4-way image classification set "dataset" from GitHub (xKingxAsurax/Simulacion-proyecto-11); label vocabulary: inventory report, purchase orders, shipping orders, invoices.

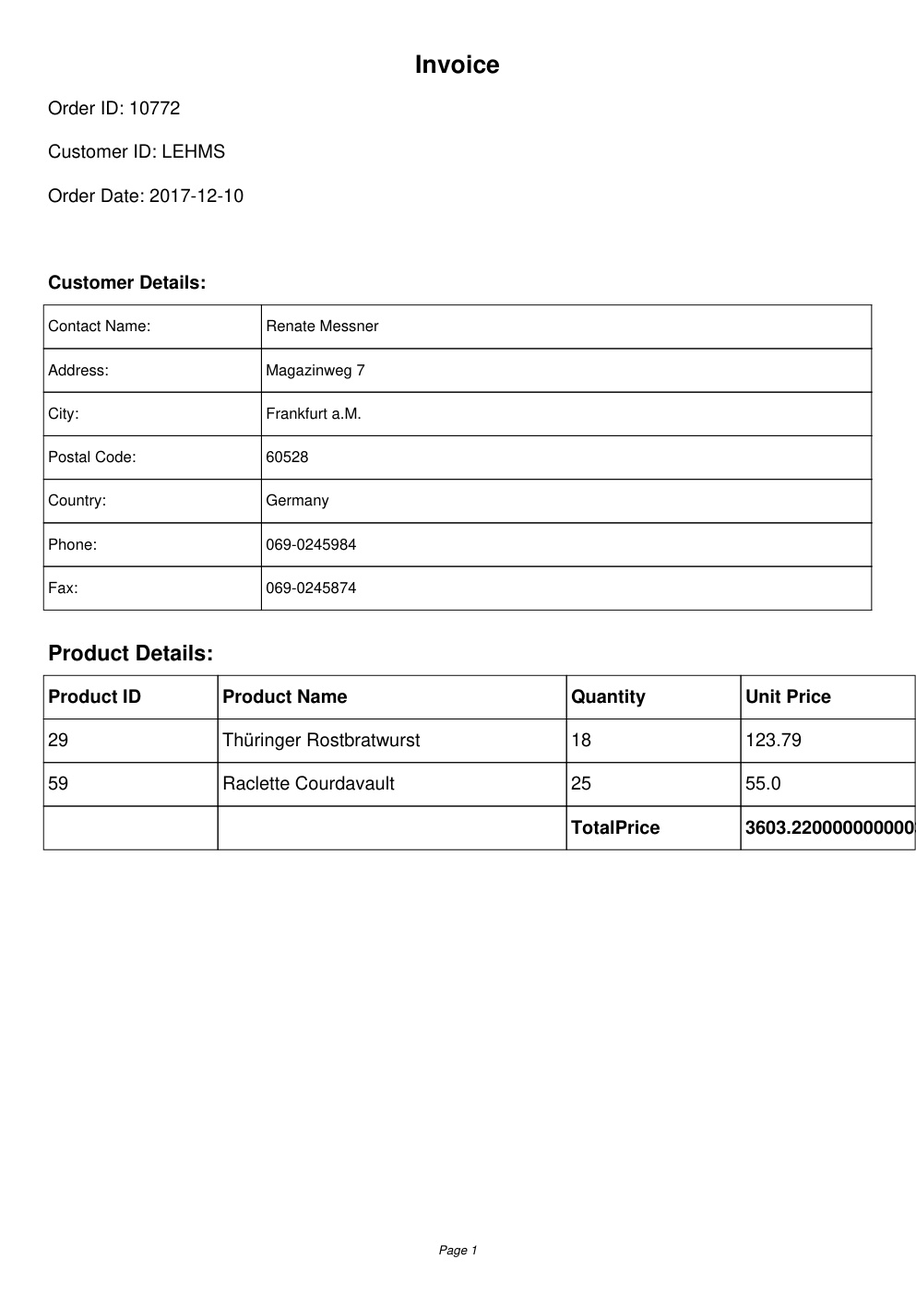
Label: invoices

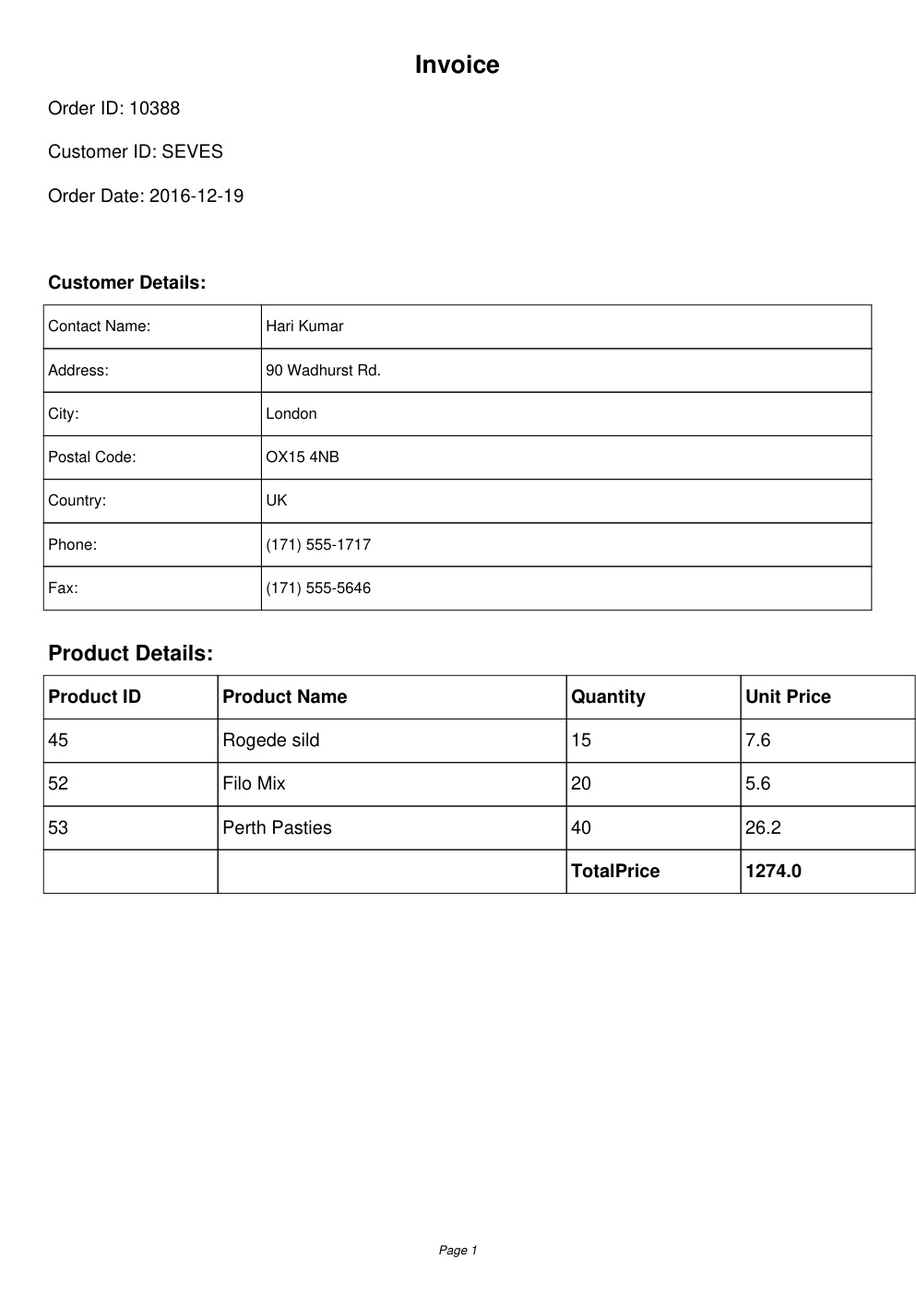
Label: invoices

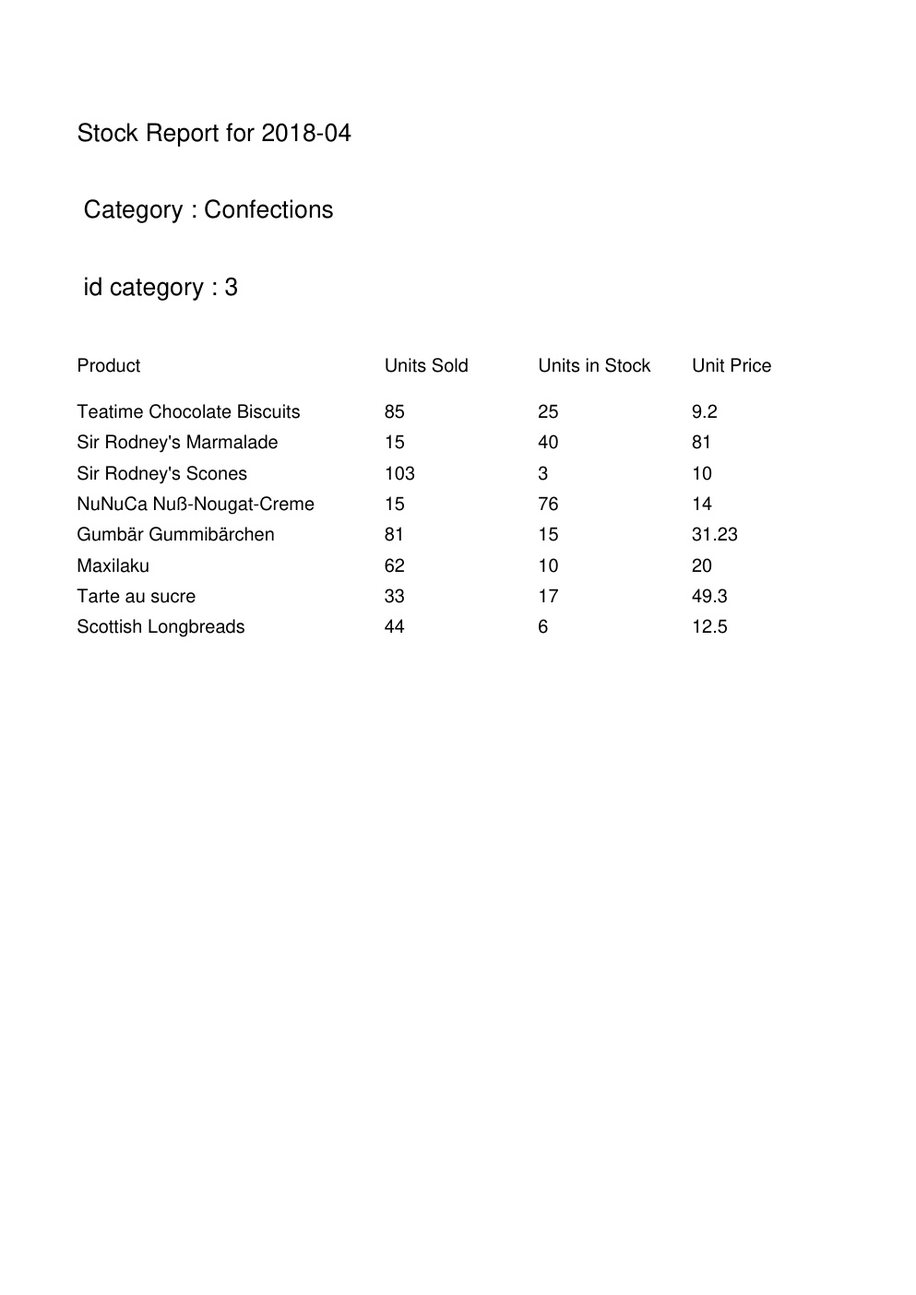
Label: inventory report

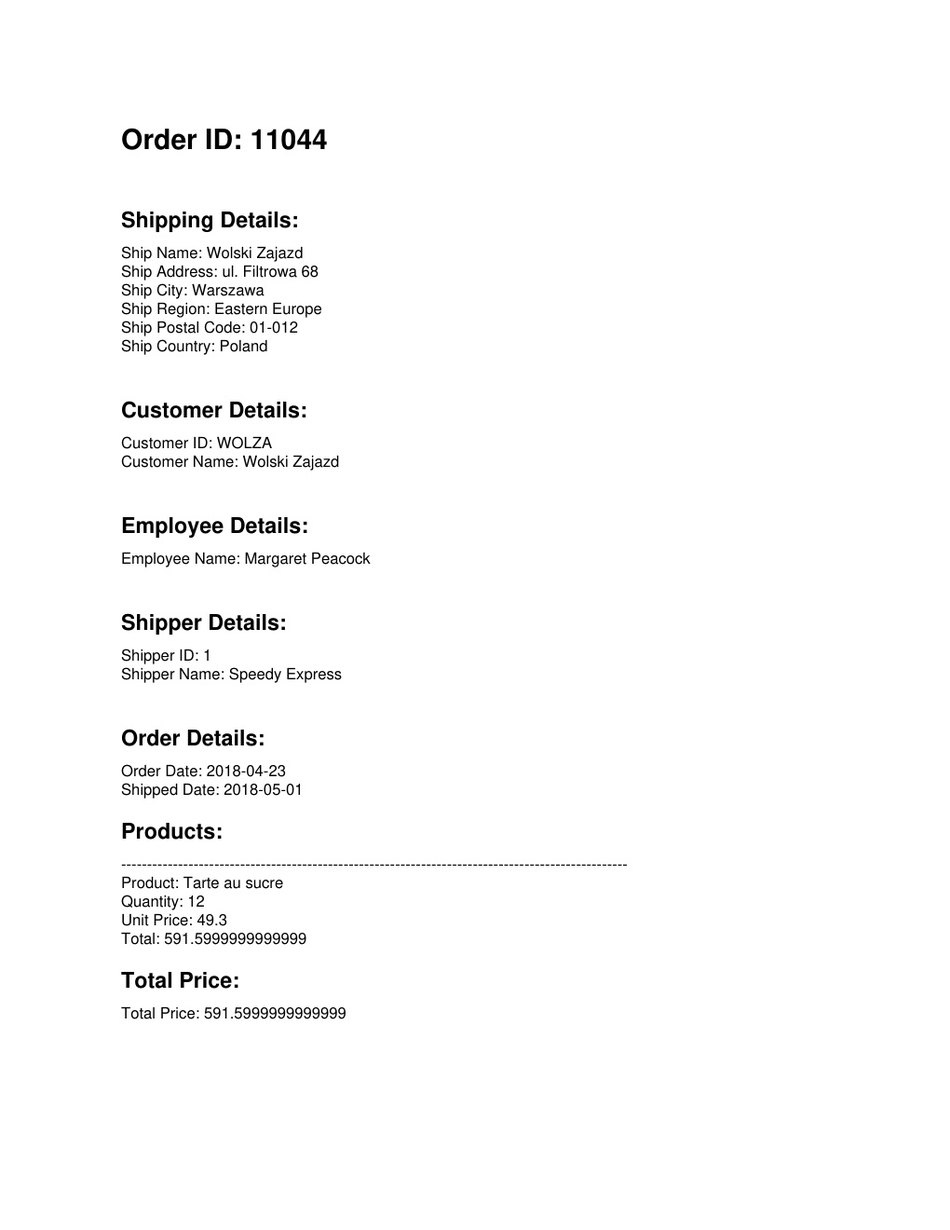
Label: shipping orders

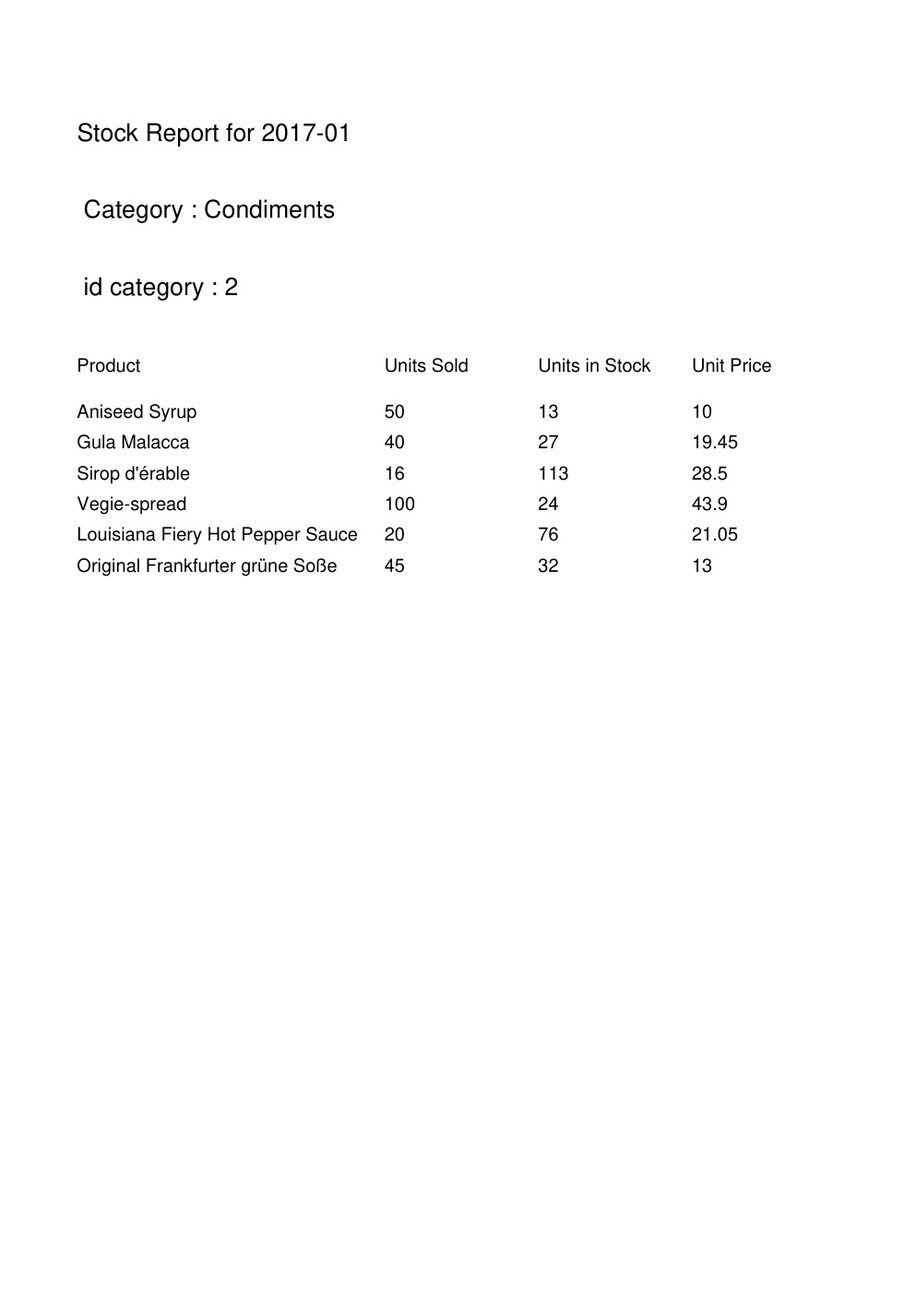
Label: inventory report

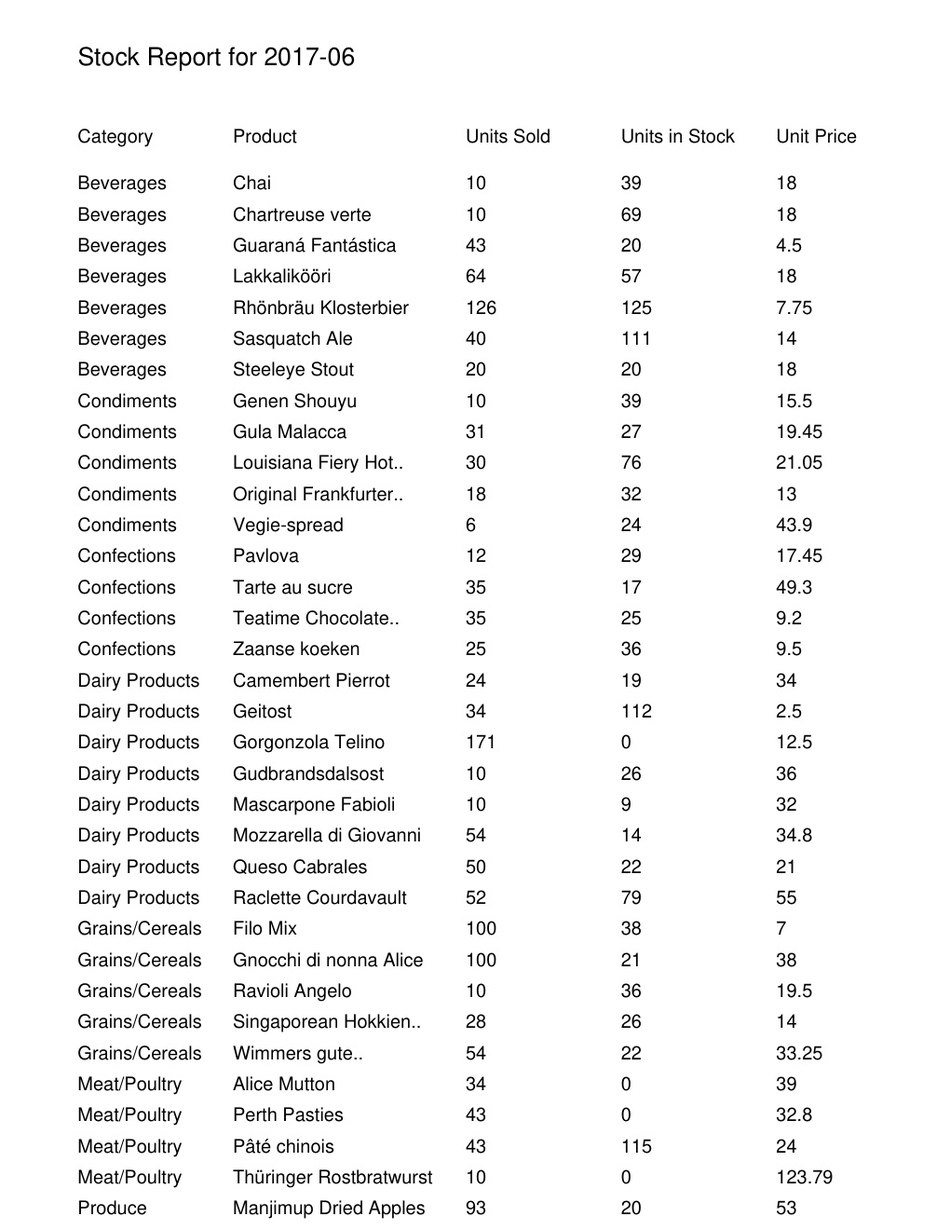
Label: inventory report
